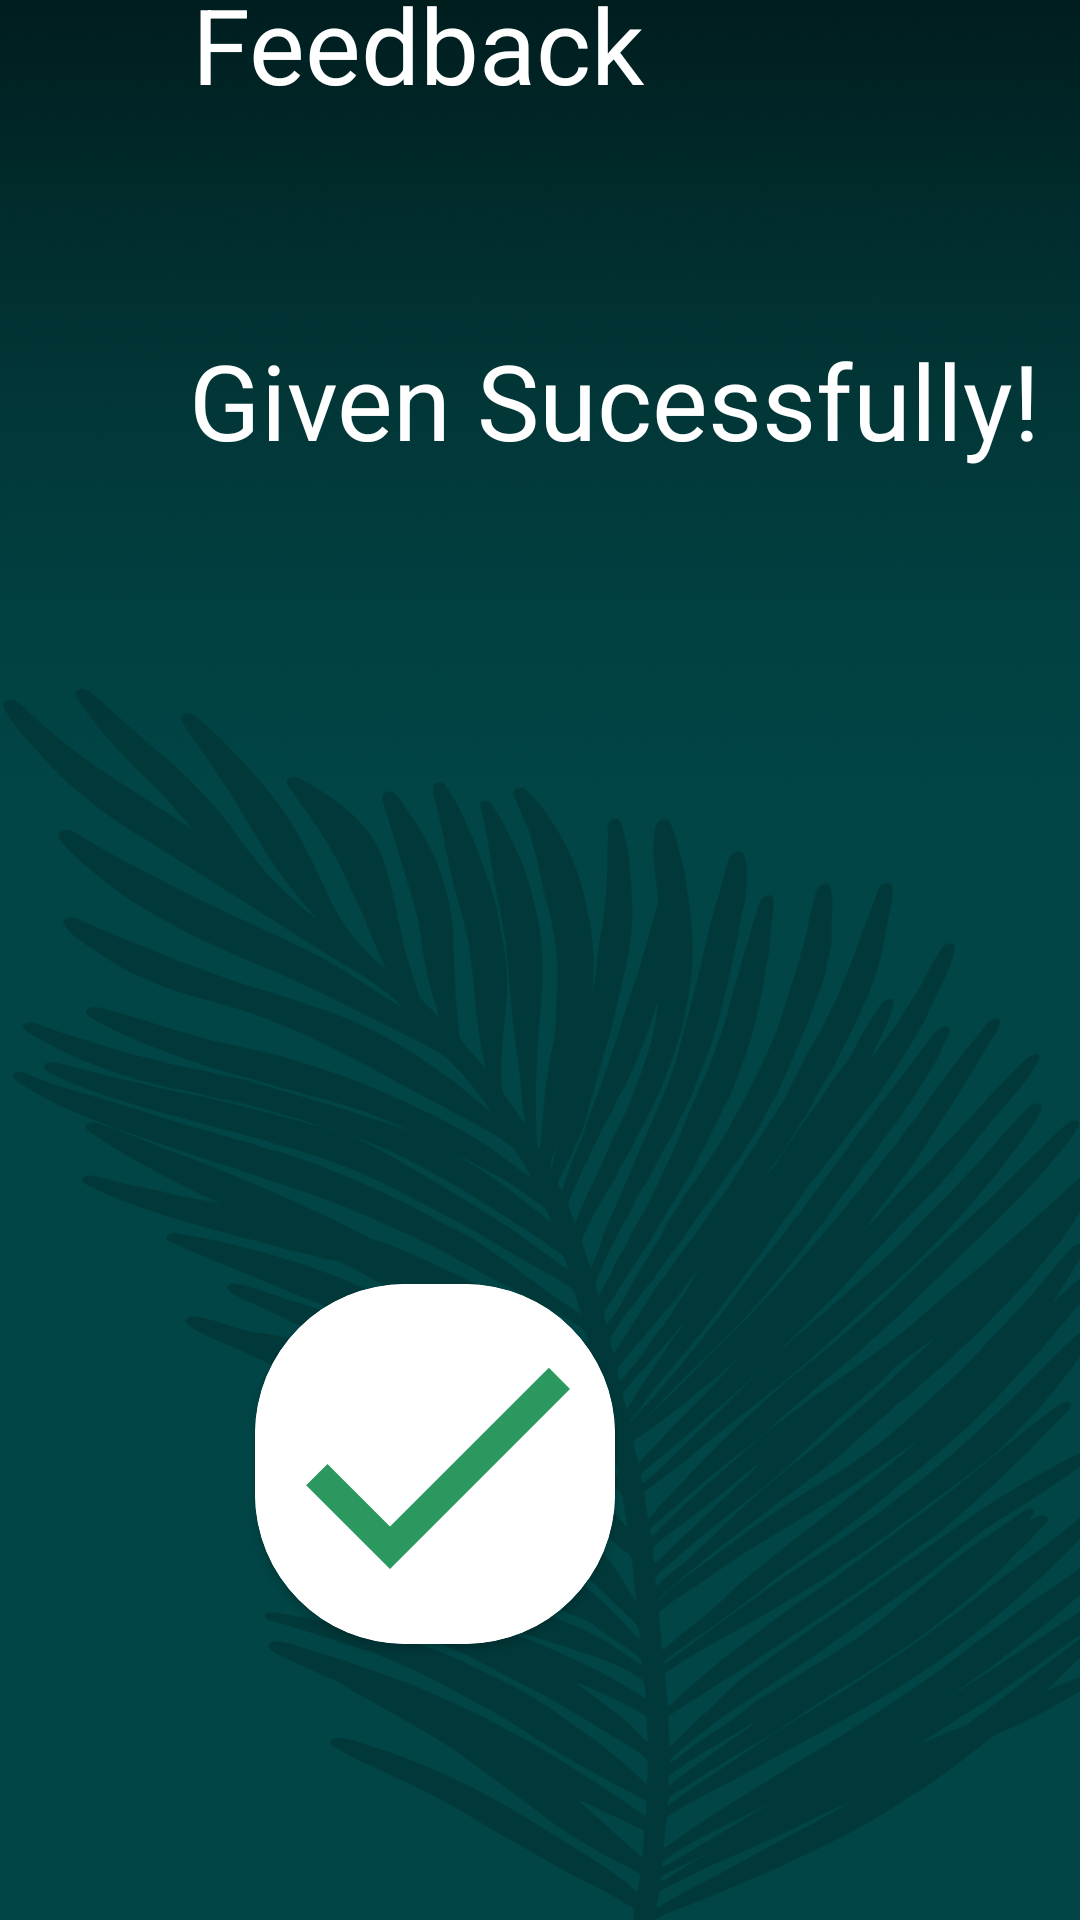

Write the Android layout XML for this screen, with the resource values it uses.
<!-- AndroidManifest.xml: application theme Theme.WasteManagement -->
<!-- res/layout/activity_feedbck_succefully.xml -->
<?xml version="1.0" encoding="utf-8"?>
<androidx.constraintlayout.widget.ConstraintLayout xmlns:android="http://schemas.android.com/apk/res/android"
    xmlns:app="http://schemas.android.com/apk/res-auto"
    xmlns:tools="http://schemas.android.com/tools"
    android:layout_width="match_parent"
    android:layout_height="match_parent"
    android:background="@drawable/app_background"
    >

    <TextView
        android:id="@+id/complaintDetail"
        android:layout_width="376dp"
        android:layout_height="180dp"
        android:layout_marginStart="40dp"
        android:layout_marginLeft="40dp"
        android:layout_marginTop="300dp"
        android:textColor="@color/white"
        android:textSize="40sp"
        android:textStyle="bold"
        tools:ignore="MissingConstraints" />

    <TextView
        android:id="@+id/feedbackdetail"
        android:layout_width="376dp"
        android:layout_height="180dp"
        android:layout_marginStart="40dp"
        android:layout_marginLeft="40dp"
        android:layout_marginTop="300dp"
        android:textColor="@color/white"
        android:textSize="40sp"
        android:textStyle="bold"
        tools:ignore="MissingConstraints" />

    <TextView
        android:id="@+id/succcessfulMsgg"
        android:layout_width="254dp"
        android:layout_height="53dp"

        android:layout_marginStart="3dp"

        android:layout_marginEnd="60dp"
        android:layout_marginBottom="596dp"
        android:ems="10"
        android:inputType="textPersonName"
        android:text="Feedback "
        android:textColor="@color/white"
        android:textSize="35dp"
        android:visibility="visible"
        app:layout_constraintBottom_toBottomOf="parent"
        app:layout_constraintEnd_toEndOf="parent"
        app:layout_constraintHorizontal_bias="0.946"
        app:layout_constraintStart_toEndOf="@+id/complaintDetail"
        tools:ignore="MissingConstraints" />

    <TextView
        android:id="@+id/succcessfulMsggg"
        android:layout_width="323dp"
        android:layout_height="62dp"
        android:layout_marginStart="63dp"
        android:layout_marginEnd="16dp"

        android:layout_marginBottom="256dp"
        android:ems="10"
        android:inputType="textPersonName"
        android:text="Given Sucessfully!"
        android:textColor="@color/white"
        android:textSize="35dp"
        android:visibility="visible"
        app:layout_constraintBottom_toTopOf="@+id/view2"
        app:layout_constraintEnd_toEndOf="parent"
        app:layout_constraintHorizontal_bias="0.0"
        app:layout_constraintStart_toStartOf="parent"
        tools:ignore="MissingConstraints" />

    <androidx.cardview.widget.CardView
        android:id="@+id/view2"
        android:layout_width="120dp"
        android:layout_height="120dp"
        android:layout_below="@+id/succcessfulMsgg"
        android:layout_centerHorizontal="true"
        android:layout_marginStart="136dp"
        android:layout_marginEnd="155dp"
        android:layout_marginBottom="92dp"
        android:elevation="12dp"
        android:innerRadius="0dp"
        android:shape="ring"
        android:thicknessRatio="1.9"
        app:cardCornerRadius="50dp"
        app:layout_constraintBottom_toBottomOf="parent"
        app:layout_constraintEnd_toEndOf="parent"
        app:layout_constraintHorizontal_bias="1.0"
        app:layout_constraintStart_toStartOf="parent"
        tools:ignore="MissingConstraints">

        <ImageView
            android:id="@+id/imageView"
            android:layout_width="120dp"
            android:layout_height="120dp"
            android:layout_alignParentTop="true"
            android:layout_centerHorizontal="true"

            android:background="@color/ligreen"
            android:backgroundTint="@color/white"

            android:src="@drawable/baseline_register"></ImageView>
    </androidx.cardview.widget.CardView>


</androidx.constraintlayout.widget.ConstraintLayout>
<!-- resources referenced by this layout -->
<resources>
  <color name="ligreen">#A2EEC0</color>
  <color name="white">#FFFFFFFF</color>
  <!-- drawable app_background: png bitmap (drawable, 380004 bytes) -->
  <!-- drawable baseline_register (drawable) -->
  <vector android:height="24dp" android:tint="#2B995F"
      android:viewportHeight="24" android:viewportWidth="24"
      android:width="24dp" xmlns:android="http://schemas.android.com/apk/res/android">
      <path android:fillColor="@android:color/white" android:pathData="M9,16.17L4.83,12l-1.42,1.41L9,19 21,7l-1.41,-1.41z"/>
  </vector>
  <style name="Theme.WasteManagement" parent="Theme.MaterialComponents.DayNight.NoActionBar">
          
          <item name="colorPrimary">@color/purple_500</item>
          <item name="colorPrimaryVariant">@color/purple_700</item>
          <item name="colorOnPrimary">@color/white</item>
          
          <item name="colorSecondary">@color/teal_200</item>
          <item name="colorSecondaryVariant">@color/teal_700</item>
          <item name="colorOnSecondary">@color/black</item>
          
          <item name="android:statusBarColor">?attr/colorPrimaryVariant</item>
          
      </style>
  <color name="purple_500">#FF6200EE</color>
  <color name="purple_700">#009688</color>
  <color name="teal_200">#FF03DAC5</color>
  <color name="teal_700">#FF018786</color>
  <color name="black">#FF000000</color>
</resources>
